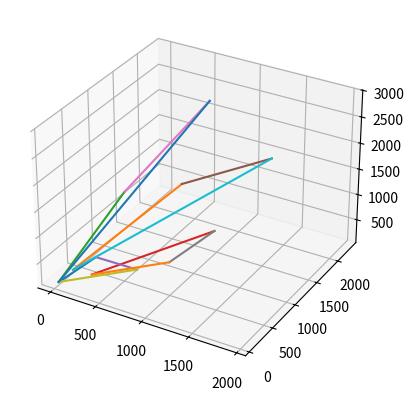

Recreate this plot in Python.
import matplotlib.pyplot as plt
import matplotlib.patches as patches

fig = plt.figure()
ax = plt.axes(projection='3d')

def shearLine(x1, y1, z1, x2, y2, z2, sh1, sh2, sh3):
    plt.plot([x1, x2], [y1, y2], [z1, z2])
    plt.plot([x1 + sh1 * y1, x2 + sh1 * y2], [y1, y2], [z1 + sh3 * y1, z2 + sh3 * y2])
    plt.plot([x1, x2], [y1 + sh2 * x1, y2 + sh2 * x2], [z1 + sh3 * x1, z2 + sh3 * x2])
    plt.plot([x1 + sh1 * z1, x2 + sh1 * z2], [y1 + sh2 * z1, y2 + sh2 * z2], [z1, z2])

print("The new coordinates after shearing in x, y and z direction (independently) are:")

shearLine(0, 84, 100, 200, 475, 368, 2, 3, 4)
shearLine(200, 475, 368, 524, 712, 100, 2, 3, 4)
shearLine(524, 712, 100, 0, 84, 100, 2, 3, 4)
plt.show()